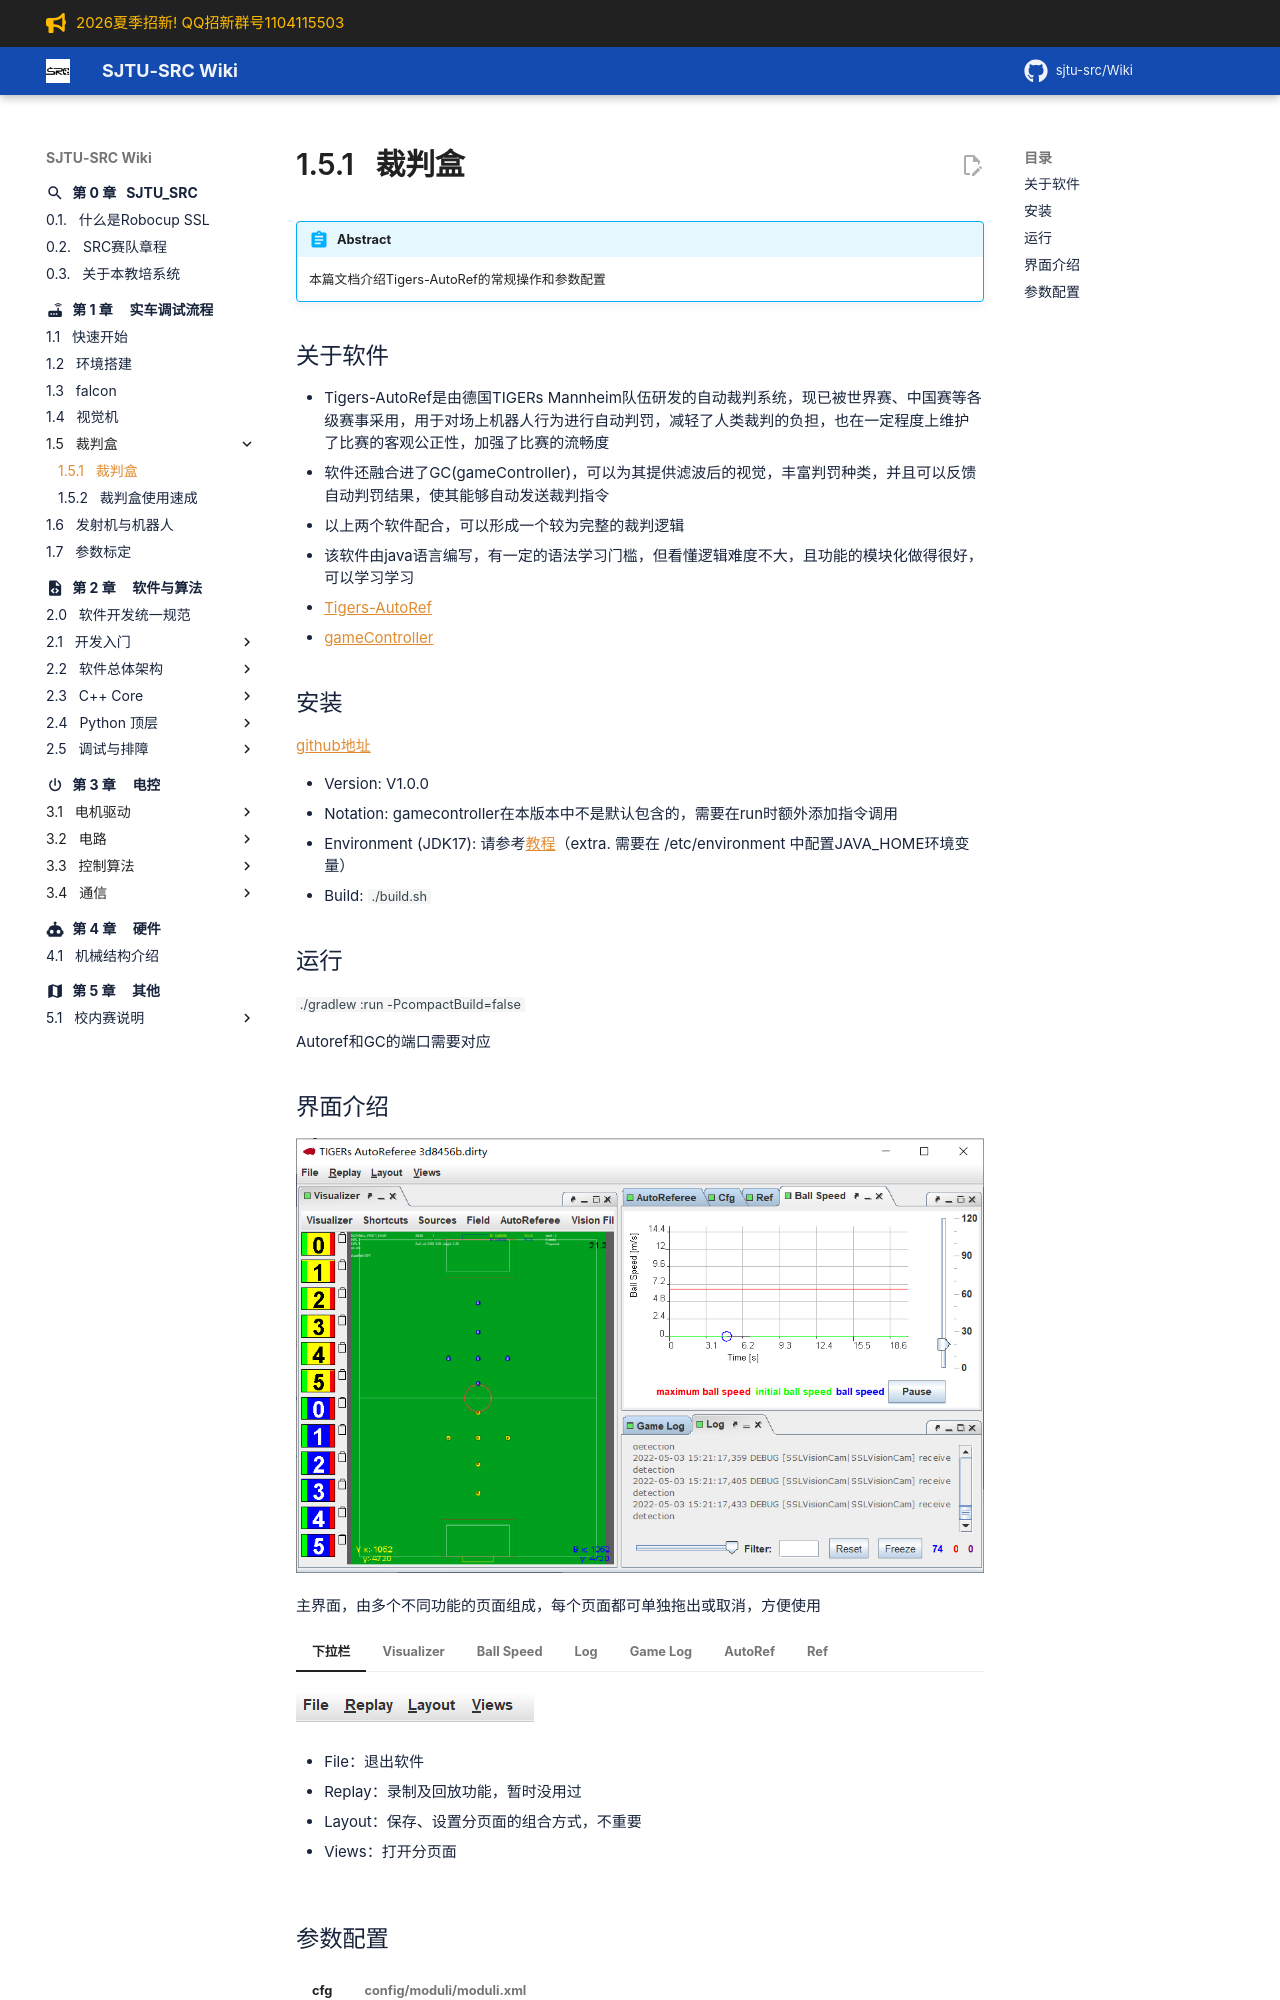

repository: sjtu-src/Wiki · page: chapter_universal_build/裁判盒/index.html · generator: mkdocs

!!! abstract
	本篇文档介绍Tigers-AutoRef的常规操作和参数配置

## 关于软件

- Tigers-AutoRef是由德国TIGERs Mannheim队伍研发的自动裁判系统，现已被世界赛、中国赛等各级赛事采用，用于对场上机器人行为进行自动判罚，减轻了人类裁判的负担，也在一定程度上维护了比赛的客观公正性，加强了比赛的流畅度
- 软件还融合进了GC(gameController)，可以为其提供滤波后的视觉，丰富判罚种类，并且可以反馈自动判罚结果，使其能够自动发送裁判指令
- 以上两个软件配合，可以形成一个较为完整的裁判逻辑
- 该软件由java语言编写，有一定的语法学习门槛，但看懂逻辑难度不大，且功能的模块化做得很好，可以学习学习

+ [Tigers-AutoRef](https://github.com/TIGERs-Mannheim/AutoReferee)
+ [gameController](https://github.com/RoboCup-SSL/ssl-game-controller)

## 安装

[github地址](https://github.com/TIGERs-Mannheim/AutoReferee)

- Version: V1.0.0
- Notation: gamecontroller在本版本中不是默认包含的，需要在run时额外添加指令调用

1. Environment (JDK17): 请参考[教程](https://www.cnblogs.com/shenyuanhaojie/p/15744357.html)（extra. 需要在 /etc/environment 中配置JAVA_HOME环境变量）
2. Build: `./build.sh`

## 运行

`./gradlew :run -PcompactBuild=false`

Autoref和GC的端口需要对应

## 界面介绍

![main](AutoRef.assets/main.png)

主界面，由多个不同功能的页面组成，每个页面都可单独拖出或取消，方便使用

=== "下拉栏"

	![image](AutoRef.assets/image.png)

	- File：退出软件

	- Replay：录制及回放功能，暂时没用过

	- Layout：保存、设置分页面的组合方式，不重要
  
	- Views：打开分页面

=== "Visualizer"

	可视化页面，展示场地情况和部分绘制的debug信息，上栏的一系列选项用于选择展示的信息

=== "Ball Speed"

	- 展示球速，红线为限制球速（6.5m/s），绿线为估计的踢出球速，蓝线为滤波得出的当前球速
	
	- 是否超速看绿线是否有一段时间超过红线，如果是一个快速下降的峰值则也不超速
	
	- 右侧可以调节展示比例尺
	
	- 两个按钮：Pause，暂停绘制；Resume：恢复绘制

=== "Log"

	- 输出程序里的debug语句
	- Filter：关键词搜索
	- Freeze：暂停/恢复输出
	- Reset：重置，清空输出栏
	- 还有个横向的进度条，用于调节输出语句的种类

=== "Game Log"

	![gameLog](AutoRef.assets/gameLog.png)

	显示比赛的信息，包括裁判指令、比赛状态、自动判罚结果等，可在下栏选择需要显示的信息种类

=== "AutoRef"

	![autoRef](AutoRef.assets/autoRef.png)

	- 设置自动裁判系统的模式，重要，使用前必须确定已选择合适的模式
	- Game Event Detectors：选择是否监测以下比赛事件
	- Off：关闭自动裁判系统，仅接收裁判指令
	- Passive：开启自动裁判功能，但只提供判罚结果，不去影响裁判指令的发送
	- Active：与GC通讯，自动判罚并据此发送裁判指令

=== "Ref"

	![ref](AutoRef.assets/ref.png)

	开启/关闭GC，默认显示在http://localhost:50543/#/
